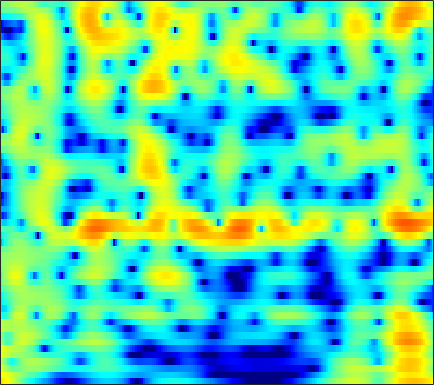

The table this chart was drawn from, first rows:
6.9405, 6.5, 5.8428, 5.1041, 4.4985, 3.6238, 2.6679, 1.9059, 0.83948, -0.27096, -1.4048, -2.2575, -3.377, -4.4458, -5.1962, -6.1133, -6.935, -7.5058, -8.2296, -8.9584, -9.7346, -10.369, -11.307, -12.352
5.766, 5.376, 4.821, 4.237, 3.786, 3.174, 2.56, 2.1, 1.493, 0.893, 0.3002, -0.1436, -0.7381, -1.342, -1.807, -2.453, -3.137, -3.684, -4.469, -5.327, -6.264, -7.019, -8.087, -9.209
4.166, 3.205, 1.867, 0.5783, -0.2428, -0.9784, -1.208, -1.095, -0.7127, -0.2396, 0.2073, 0.4872, 0.7666, 0.9341, 0.9908, 0.979, 0.871, 0.7343, 0.4839, 0.1642, -0.2086, -0.5112, -0.9439, -1.404
3.171, 1.713, -0.5138, -2.905, -4.424, -5.132, -4.18, -3.04, -1.59, -0.4246, 0.4486, 0.936, 1.397, 1.679, 1.791, 1.833, 1.774, 1.672, 1.477, 1.216, 0.9159, 0.6726, 0.3247, -0.06159
4.72, 4.13, 3.382, 2.717, 2.293, 1.844, 1.522, 1.348, 1.169, 1.008, 0.8205, 0.6429, 0.3362, -0.06339, -0.4242, -0.983, -1.598, -2.069, -2.682, -3.218, -3.618, -3.803, -3.912, -3.912
5.138, 4.564, 3.884, 3.334, 3.014, 2.7, 2.48, 2.343, 2.156, 1.909, 1.552, 1.184, 0.5242, -0.3763, -1.241, -2.713, -4.62, -6.465, -9.712, -14.14, -17.08, -14.77, -10.98, -8.342
2.215, 0.3147, -1.97, -2.718, -1.994, -0.3777, 1.111, 1.978, 2.798, 3.27, 3.434, 3.372, 3.056, 2.482, 1.887, 0.8596, -0.3826, -1.413, -2.819, -4.056, -4.744, -4.81, -4.469, -3.951
1.187, -0.4744, -2.284, -2.725, -2.072, -0.6704, 0.6802, 1.503, 2.327, 2.861, 3.14, 3.202, 3.11, 2.847, 2.55, 2.026, 1.414, 0.9291, 0.2706, -0.4145, -1.128, -1.682, -2.454, -3.298
3.078, 2.569, 2.055, 1.759, 1.672, 1.687, 1.787, 1.881, 1.99, 2.041, 2.003, 1.905, 1.682, 1.363, 1.089, 0.6722, 0.1926, -0.1918, -0.7178, -1.269, -1.902, -2.454, -3.323, -4.389
2.568, 2.169, 1.86, 1.797, 1.869, 2.045, 2.233, 2.338, 2.38, 2.269, 1.982, 1.653, 1.068, 0.3629, -0.1766, -0.8227, -1.309, -1.54, -1.661, -1.645, -1.629, -1.678, -1.909, -2.377
-3.219, -4.661, -4.357, -2.254, -0.6167, 1.168, 2.449, 3.104, 3.576, 3.599, 3.175, 2.546, 1.228, -0.8693, -3.121, -7.463, -12.24, -9.997, -5.255, -2.249, -0.4017, 0.5057, 1.205, 1.464
-6.838, -7.755, -7.11, -4.857, -3.068, -1.054, 0.4602, 1.28, 1.983, 2.282, 2.195, 1.885, 1.155, 0.0837, -0.8433, -1.914, -2.458, -2.366, -1.573, -0.4754, 0.4961, 1.05, 1.537, 1.774
-6.459, -5.525, -4.33, -3.168, -2.306, -1.218, -0.2868, 0.2736, 0.8422, 1.227, 1.421, 1.439, 1.343, 1.169, 0.9926, 0.7854, 0.6923, 0.6752, 0.7003, 0.7799, 0.8814, 0.9352, 0.9377, 0.8451
-6.11, -4.805, -3.332, -2.107, -1.325, -0.4436, 0.2639, 0.6896, 1.123, 1.403, 1.543, 1.582, 1.549, 1.474, 1.39, 1.231, 1.097, 1.035, 0.9582, 0.862, 0.7479, 0.642, 0.4568, 0.1842
-2.838, -2.091, -1.11, -0.1889, 0.423, 1.089, 1.574, 1.831, 2.02, 2.009, 1.834, 1.626, 1.263, 0.8661, 0.6091, 0.3269, 0.1161, 0.0372, 0.01767, 0.02494, -0.01506, -0.09997, -0.2887, -0.6007
-1.517, -0.4819, 0.798, 1.869, 2.517, 3.162, 3.545, 3.64, 3.502, 3.069, 2.314, 1.509, 0.1516, -1.498, -2.735, -3.843, -3.889, -3.357, -2.388, -1.542, -1.025, -0.8798, -1.028, -1.471
-2.574, -0.5071, 1.518, 2.949, 3.715, 4.408, 4.757, 4.783, 4.503, 3.868, 2.791, 1.621, -0.5173, -3.742, -7.276, -13.07, -11.02, -7.261, -4.081, -2.344, -1.504, -1.331, -1.669, -2.668
-0.5468, 0.3434, 1.403, 2.278, 2.791, 3.27, 3.505, 3.533, 3.369, 2.953, 2.316, 1.7, 0.7622, -0.2807, -1.031, -1.68, -1.95, -1.948, -1.745, -1.571, -1.605, -1.797, -2.339, -3.241
0.5177, 0.8036, 1.202, 1.575, 1.824, 2.083, 2.229, 2.271, 2.221, 2.042, 1.767, 1.51, 1.106, 0.7278, 0.4287, 0.04232, -0.2273, -0.402, -0.6332, -0.8584, -1.131, -1.399, -1.843, -2.39
0.2448, 0.3458, 0.5718, 0.835, 1.028, 1.262, 1.45, 1.534, 1.566, 1.533, 1.409, 1.276, 1.032, 0.7996, 0.6359, 0.3678, 0.1495, 0.02489, -0.1432, -0.291, -0.4314, -0.5665, -0.7893, -1.077
-1.748, -1.549, -1.061, -0.4659, -0.04157, 0.4463, 0.8275, 1.016, 1.149, 1.168, 1.063, 0.9131, 0.6558, 0.273, 0.02407, -0.2384, -0.4819, -0.5615, -0.4999, -0.3327, -0.1027, 0.09095, 0.2868, 0.3959
-9.076, -6.678, -4.11, -2.307, -1.31, -0.3614, 0.2166, 0.4921, 0.6817, 0.6346, 0.4138, 0.1314, -0.3739, -1.213, -2.015, -3.03, -3.916, -4.16, -3.553, -2.279, -0.9071, 0.02051, 1.031, 1.735
-6.546, -5.324, -3.627, -2.354, -1.684, -1.09, -0.8466, -0.7996, -0.8438, -1.023, -1.206, -1.436, -1.927, -2.674, -3.989, -6.844, -12.47, -22.8, -11.02, -4.886, -1.417, 0.2776, 1.838, 2.806
-1.728, -2.079, -2.332, -2.297, -2.318, -2.619, -3.202, -4.047, -5.626, -6.719, -6.319, -5.063, -3.428, -2.142, -1.472, -1.251, -0.9601, -0.6421, 0.1838, 1.341, 2.432, 3.091, 3.613, 3.746
-6.849, -8.066, -7.844, -6.51, -5.616, -5.093, -5.313, -6.229, -8.54, -11.66, -10.36, -7.193, -3.11, -0.7168, 0.7856, 2.213, 3.164, 3.768, 4.295, 4.664, 4.759, 4.632, 4.151, 3.21
-13.55, -15.6, -13.51, -10.02, -8.168, -6.293, -5.2, -4.531, -3.89, -3.154, -2.139, -1.26, -0.02654, 1.335, 2.111, 3.111, 3.821, 4.199, 4.49, 4.494, 4.223, 3.793, 2.926, 1.627
-9.415, -9.642, -9.239, -8.245, -7.29, -5.961, -4.65, -3.732, -2.583, -1.52, -0.5405, 0.2227, 1.141, 1.961, 2.557, 3.119, 3.585, 3.773, 3.872, 3.733, 3.362, 2.92, 2.077, 0.9761
-15.14, -14.07, -11.74, -9.559, -8.036, -6.256, -4.657, -3.584, -2.314, -1.141, -0.1298, 0.5513, 1.405, 2.087, 2.54, 3.028, 3.346, 3.496, 3.525, 3.387, 3.043, 2.662, 1.969, 1.08
-18.85, -16.25, -12.6, -9.814, -8.132, -6.213, -4.587, -3.514, -2.236, -1.102, -0.1028, 0.5481, 1.286, 1.958, 2.331, 2.805, 3.112, 3.281, 3.364, 3.301, 3.064, 2.77, 2.223, 1.485
-9.524, -9.407, -8.755, -7.747, -6.844, -5.592, -4.305, -3.421, -2.274, -1.328, -0.4607, 0.113, 0.7487, 1.338, 1.722, 2.167, 2.574, 2.818, 3.077, 3.204, 3.188, 3.056, 2.704, 2.128
-8.425, -8.927, -9.038, -8.385, -7.517, -6.124, -4.737, -3.759, -2.684, -1.808, -1.195, -0.8872, -0.4985, -0.2634, 0.04253, 0.4877, 1.115, 1.627, 2.311, 2.896, 3.307, 3.475, 3.48, 3.228
-12.54, -16.14, -20.18, -15.4, -11.69, -8.07, -5.625, -4.26, -3.049, -2.349, -2.245, -2.517, -3.364, -4.542, -5.324, -4.994, -3.216, -1.526, 0.4797, 2.047, 3.163, 3.739, 4.196, 4.337
-11.48, -12.48, -12.76, -11.11, -9.163, -6.698, -4.686, -3.554, -2.549, -2.166, -2.395, -3.034, -4.834, -8.021, -11.7, -12.76, -6.911, -3.693, -0.6657, 1.358, 2.747, 3.456, 4.051, 4.316
-13.18, -10.94, -8.676, -6.701, -5.4, -3.847, -2.554, -1.8, -1.067, -0.7003, -0.6461, -0.7801, -1.199, -1.554, -1.77, -1.545, -0.8702, -0.1392, 0.8737, 1.788, 2.489, 2.851, 3.115, 3.121
-8.941, -7.268, -5.207, -3.519, -2.457, -1.282, -0.3464, 0.2044, 0.7443, 1.092, 1.231, 1.228, 1.179, 1.081, 1.022, 1.024, 1.12, 1.269, 1.487, 1.712, 1.841, 1.858, 1.72, 1.368
-1.745, -1.476, -0.8671, -0.176, 0.3659, 1.025, 1.587, 1.916, 2.214, 2.335, 2.28, 2.121, 1.809, 1.35, 1.043, 0.6062, 0.3271, 0.2049, 0.2081, 0.2797, 0.3392, 0.2936, 0.03679, -0.5023
0.9015, 0.9238, 1.15, 1.573, 1.945, 2.47, 2.917, 3.168, 3.331, 3.251, 2.915, 2.47, 1.551, 0.2988, -0.8575, -2.533, -3.873, -4.21, -3.624, -2.564, -1.636, -1.212, -1.051, -1.387
-0.6522, -0.7922, -0.3793, 0.5649, 1.394, 2.453, 3.315, 3.787, 4.143, 4.162, 3.785, 3.229, 1.992, 0.134, -1.983, -6.21, -14.67, -18.32, -8.553, -4.334, -2.144, -1.217, -0.6638, -0.7275
-11.83, -15.54, -9.387, -4.436, -1.945, 0.3947, 2.024, 2.873, 3.619, 3.96, 3.915, 3.636, 2.977, 1.996, 1.074, -0.1792, -1.181, -1.504, -1.323, -0.7783, -0.2699, -0.04637, -0.03965, -0.3738
-7.435, -7.605, -6.341, -4.155, -2.548, -0.7025, 0.7483, 1.572, 2.383, 2.874, 3.103, 3.097, 2.95, 2.62, 2.318, 1.895, 1.494, 1.255, 0.9928, 0.7672, 0.5163, 0.2516, -0.2494, -0.9667
-4.657, -4.113, -3.197, -2.157, -1.341, -0.2978, 0.6085, 1.191, 1.789, 2.209, 2.451, 2.53, 2.525, 2.396, 2.28, 2.055, 1.809, 1.617, 1.33, 1.005, 0.6091, 0.241, -0.371, -1.166
-4.391, -3.375, -2.194, -1.184, -0.5065, 0.2737, 0.9202, 1.317, 1.704, 1.95, 2.044, 2.051, 1.941, 1.798, 1.655, 1.467, 1.303, 1.18, 1.027, 0.8446, 0.583, 0.3238, -0.1373, -0.7536
-3.075, -2.127, -1.063, -0.1747, 0.3764, 0.9942, 1.472, 1.712, 1.909, 1.911, 1.743, 1.497, 1.061, 0.5745, 0.2014, -0.1195, -0.2143, -0.1301, 0.1197, 0.3886, 0.5645, 0.5872, 0.4347, 0.06793
-0.8334, -0.381, 0.1923, 0.7548, 1.159, 1.656, 2.048, 2.245, 2.333, 2.16, 1.679, 1.036, -0.148, -1.875, -3.38, -5.065, -5.011, -3.754, -1.804, -0.213, 0.8681, 1.345, 1.589, 1.424
-0.8815, -1.001, -0.9984, -0.7031, -0.2616, 0.4637, 1.199, 1.685, 2.07, 2.148, 1.785, 1.2, -0.1817, -2.53, -5.127, -9.997, -9.511, -5.611, -1.789, 0.604, 2.056, 2.69, 3.033, 2.862
-5.628, -7.266, -9.399, -9.443, -7.719, -4.967, -2.724, -1.47, -0.2423, 0.5082, 0.857, 0.9386, 0.7149, 0.341, 0.09351, -0.08471, 0.2124, 0.7576, 1.664, 2.521, 3.139, 3.389, 3.398, 3.022
-8.593, -10.59, -14.06, -14.45, -11.6, -8.025, -5.473, -4.076, -2.646, -1.627, -0.8118, -0.3498, 0.2371, 0.7855, 1.137, 1.65, 2.187, 2.579, 3.059, 3.432, 3.624, 3.611, 3.356, 2.806
-6.286, -6.506, -6.702, -6.652, -6.417, -5.905, -5.326, -4.929, -4.495, -3.976, -3.333, -2.703, -1.626, -0.4992, 0.3468, 1.427, 2.352, 2.925, 3.528, 3.911, 4.054, 3.991, 3.666, 3.051
-3.917, -3.958, -4.102, -4.381, -4.68, -5.188, -5.909, -6.675, -8.102, -9.544, -10.02, -8.74, -5.964, -3.27, -1.477, 0.458, 1.955, 2.832, 3.703, 4.245, 4.476, 4.454, 4.158, 3.56
-2.723, -2.985, -3.445, -3.98, -4.49, -5.341, -6.53, -7.768, -10.13, -13.74, -16.91, -13.93, -8.467, -4.548, -2.382, -0.1149, 1.615, 2.621, 3.608, 4.236, 4.543, 4.564, 4.322, 3.773
-3.444, -3.942, -4.588, -5.183, -5.577, -6.09, -6.599, -6.978, -7.319, -7.371, -6.864, -5.999, -4.448, -2.695, -1.367, 0.27, 1.653, 2.497, 3.372, 3.955, 4.241, 4.261, 4.039, 3.536
-5.967, -6.837, -7.754, -8.415, -8.651, -8.673, -8.385, -8.007, -7.374, -6.567, -5.45, -4.521, -3.172, -1.691, -0.5655, 0.7806, 1.958, 2.702, 3.476, 3.979, 4.195, 4.178, 3.913, 3.393
-10.56, -12.31, -14.58, -15.91, -15.82, -14.4, -12.67, -11.5, -10.17, -8.701, -7.102, -5.712, -3.687, -1.727, -0.4169, 1.173, 2.486, 3.277, 4.055, 4.518, 4.68, 4.605, 4.243, 3.589
-16.79, -18.23, -21.45, -27.43, -24.69, -18.85, -16.06, -15.3, -15.43, -15.87, -13.22, -9.627, -5.622, -2.455, -0.5218, 1.527, 3.05, 3.889, 4.667, 5.082, 5.16, 4.994, 4.494, 3.663
-18.63, -15.87, -14.07, -13.15, -12.6, -11.89, -11.53, -11.79, -13.08, -14.41, -11.96, -8.543, -4.482, -1.384, 0.4012, 2.215, 3.522, 4.22, 4.804, 5.032, 4.912, 4.606, 3.911, 2.907
-5.977, -6.083, -5.907, -5.508, -5.188, -4.798, -4.457, -4.204, -3.82, -3.269, -2.303, -1.325, 0.02854, 1.306, 2.132, 3.046, 3.691, 4.005, 4.186, 4.103, 3.748, 3.303, 2.428, 1.199
-1.341, -1.398, -1.312, -1.09, -0.8666, -0.5366, -0.1925, 0.07691, 0.4706, 0.9053, 1.34, 1.624, 2.003, 2.294, 2.447, 2.493, 2.385, 2.211, 1.906, 1.536, 1.116, 0.7275, 0.04235, -0.9688
-0.5146, -0.2375, 0.1862, 0.6177, 0.9412, 1.365, 1.759, 2.019, 2.305, 2.521, 2.618, 2.589, 2.418, 2.045, 1.606, 0.7741, -0.307, -1.228, -2.391, -3.133, -3.253, -3.066, -2.744, -2.604
